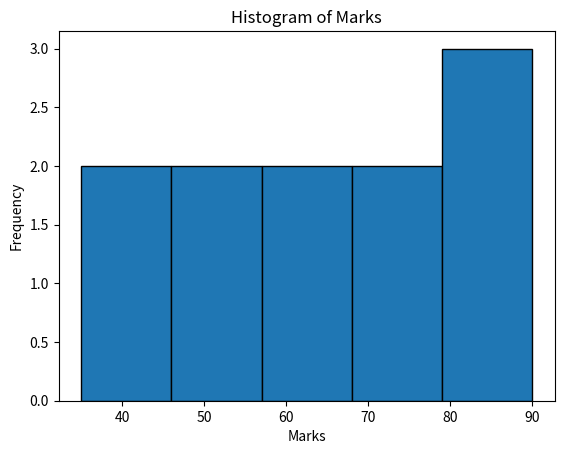

Python code for this plot:
# -*- coding: utf-8 -*-
"""DA day-7.ipynb

Automatically generated by Colab.

Original file is located at
    https://colab.research.google.com/drive/1duy0gEELFlqKmh0ICsmXxfQA-zCgOcOT
"""

import pandas as pd

# Create dataset
data = {'Marks': [35, 67, 89, 45, 72, 90, 55, 60]}
df = pd.DataFrame(data)

# Equal Width Binning (3 bins)
df['Equal_Width_Bins'] = pd.cut(df['Marks'], bins=3)

print(df)

import pandas as pd

data = {'Marks': [35, 67, 89, 45, 72, 90, 55, 60]}
df = pd.DataFrame(data)

# Equal Frequency Binning (3 bins)
df['Equal_Freq_Bins'] = pd.qcut(df['Marks'], q=3)

print(df)

bins = [0, 40, 60, 80, 100]
labels = ['Poor', 'Average', 'Good', 'Excellent']

df['Grade'] = pd.cut(df['Marks'], bins=bins, labels=labels)

print(df)

import pandas as pd
import matplotlib.pyplot as plt

# Dataset
marks = [35, 45, 50, 55, 60, 65, 70, 75, 80, 85, 90]
df = pd.DataFrame({'Marks': marks})
plt.hist(df['Marks'], bins=5, edgecolor='black')
plt.title("Histogram of Marks")
plt.xlabel("Marks")
plt.ylabel("Frequency")
plt.show()

bins = [30, 45, 60, 75, 90, 100]
labels = ['Very Low', 'Low', 'Medium', 'High', 'Very High']

df['Category'] = pd.cut(df['Marks'], bins=bins, labels=labels)

print(df)
